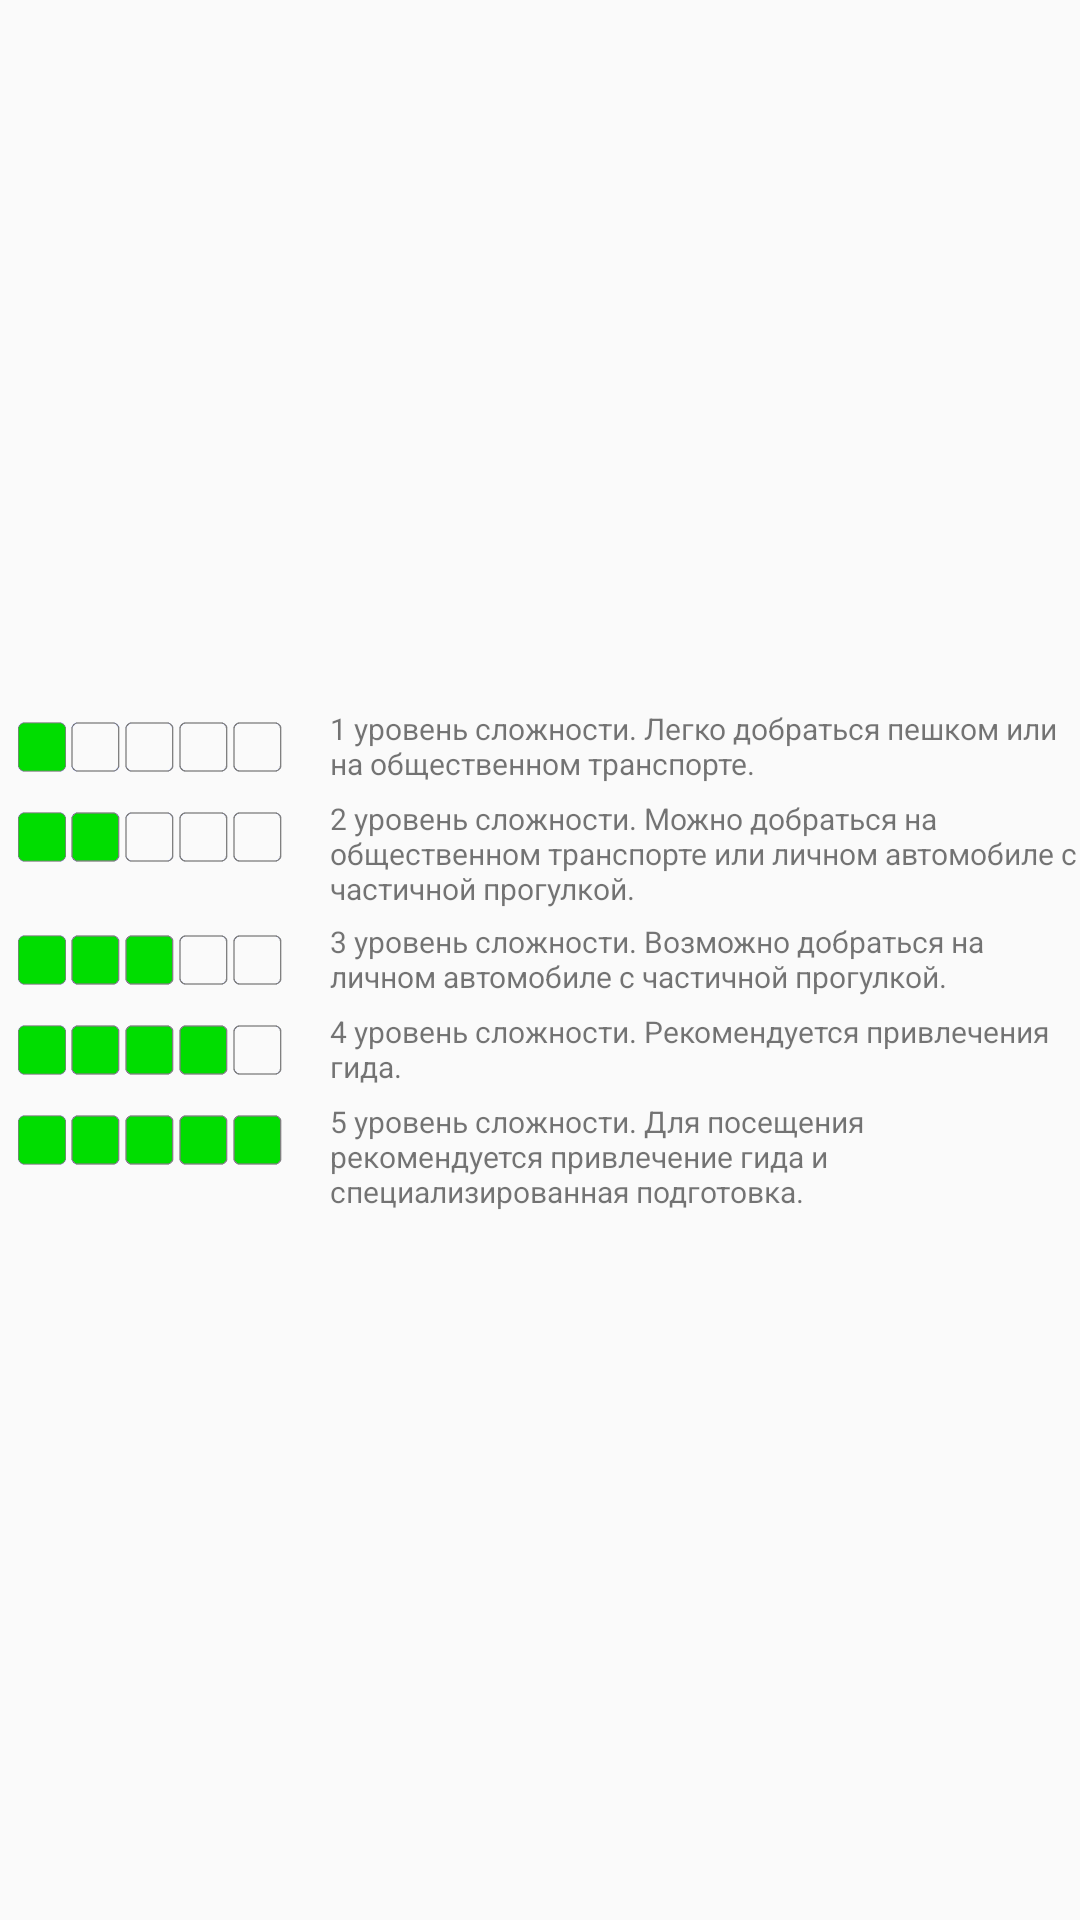

Layout XML and referenced resources for this Android screen:
<!-- AndroidManifest.xml: application theme AppTheme -->
<!-- res/layout/helper_difficult.xml -->
<?xml version="1.0" encoding="utf-8"?>
<RelativeLayout
    xmlns:android="http://schemas.android.com/apk/res/android"
    xmlns:tools="http://schemas.android.com/tools"
    android:orientation="horizontal"
    android:gravity="center_vertical"
    tools:ignore="UseCompoundDrawables"
    android:layout_width="match_parent"
    android:layout_height="wrap_content"
    tools:layout_editor_absoluteX="16dp"
    tools:layout_editor_absoluteY="0dp">
    <LinearLayout
        android:id="@+id/Stars_bar"
        android:layout_width="match_parent"
        android:layout_height="wrap_content">
        <ImageView
            android:layout_width="100dp"
            android:layout_height="20dp"
            android:layout_marginVertical="5dp"
            android:contentDescription="@string/todo"
            android:src="@drawable/pb_1"/>

        <TextView
            android:layout_width="wrap_content"
            android:layout_height="wrap_content"
            android:layout_marginVertical="2dp"
            android:layout_marginStart="10dp"
            android:text="@string/diff_1"
            android:textSize="10sp"
            tools:ignore="SmallSp"/>
    </LinearLayout>

    <LinearLayout
        android:id="@+id/Diff_2"
        android:layout_width="match_parent"
        android:layout_height="wrap_content"
        android:layout_below="@+id/Stars_bar">
        <ImageView
            android:layout_width="100dp"
            android:layout_height="20dp"
            android:layout_marginVertical="5dp"
            android:contentDescription="@string/todo"
            android:src="@drawable/pb_2"/>
        <TextView
            android:layout_width="wrap_content"
            android:layout_height="wrap_content"
            android:layout_marginVertical="2dp"
            android:layout_marginStart="10dp"
            android:text="@string/diff_2"
            android:textSize="10sp"
            tools:ignore="SmallSp"/>
    </LinearLayout>

    <LinearLayout
        android:id="@+id/Diff_3"
        android:layout_width="match_parent"
        android:layout_height="wrap_content"
        android:layout_below="@+id/Diff_2">
        <ImageView
            android:layout_width="100dp"
            android:layout_height="20dp"
            android:layout_marginVertical="5dp"
            android:contentDescription="@string/todo"
            android:src="@drawable/pb_3"/>
        <TextView
            android:layout_width="wrap_content"
            android:layout_height="wrap_content"
            android:layout_marginVertical="2dp"
            android:layout_marginStart="10dp"
            android:text="@string/diff_3"
            android:textSize="10sp"
            tools:ignore="SmallSp"/>
    </LinearLayout>

    <LinearLayout
        android:id="@+id/Diff_4"
        android:layout_width="match_parent"
        android:layout_height="wrap_content"
        android:layout_below="@+id/Diff_3">
        <ImageView
            android:layout_width="100dp"
            android:layout_height="20dp"
            android:layout_marginVertical="5dp"
            android:contentDescription="@string/todo"
            android:src="@drawable/pb_4"/>
        <TextView
            android:layout_width="wrap_content"
            android:layout_height="wrap_content"
            android:layout_marginVertical="2dp"
            android:layout_marginStart="10dp"
            android:text="@string/diff_4"
            android:textSize="10sp"
            tools:ignore="SmallSp"/>
    </LinearLayout>

    <LinearLayout
        android:id="@+id/Diff_5"
        android:layout_width="match_parent"
        android:layout_height="wrap_content"
        android:layout_below="@+id/Diff_4">
        <ImageView
            android:layout_width="100dp"
            android:layout_height="20dp"
            android:layout_marginVertical="5dp"
            android:contentDescription="@string/todo"
            android:src="@drawable/pb_5"/>
        <TextView
            android:layout_width="wrap_content"
            android:layout_height="wrap_content"
            android:layout_marginVertical="2dp"
            android:layout_marginStart="10dp"
            android:text="@string/diff_5"
            android:textSize="10sp"
            tools:ignore="SmallSp"/>
    </LinearLayout>
    </RelativeLayout>
<!-- resources referenced by this layout -->
<resources>
  <!-- drawable pb_1: png bitmap (drawable, 2100 bytes) -->
  <!-- drawable pb_2: png bitmap (drawable, 2117 bytes) -->
  <!-- drawable pb_3: png bitmap (drawable, 2037 bytes) -->
  <!-- drawable pb_4: png bitmap (drawable, 1937 bytes) -->
  <!-- drawable pb_5: png bitmap (drawable, 1671 bytes) -->
  <string name="diff_1">1 уровень сложности. Легко добраться пешком или на общественном транспорте.</string>
  <string name="diff_2">2 уровень сложности. Можно добраться на общественном транспорте или личном автомобиле с частичной прогулкой. </string>
  <string name="diff_3">3 уровень сложности. Возможно добраться на личном автомобиле с частичной прогулкой.</string>
  <string name="diff_4">4 уровень сложности. Рекомендуется привлечения гида.</string>
  <string name="diff_5">5 уровень сложности. Для посещения рекомендуется привлечение гида и специализированная подготовка.</string>
  <string name="todo">TODO</string>
  <style name="AppTheme" parent="Theme.AppCompat.Light.NoActionBar">
          
          <item name="colorPrimary">@color/colorPrimary</item>
          <item name="colorPrimaryDark">@color/colorPrimaryDark</item>
          <item name="colorAccent">@color/colorAccent</item>
          <item name="windowNoTitle">true</item>
          <item name="android:windowFullscreen">true</item>
          
      </style>
  <color name="colorPrimary">#6200EE</color>
  <color name="colorPrimaryDark">#3700B3</color>
  <color name="colorAccent">#03DAC5</color>
</resources>
